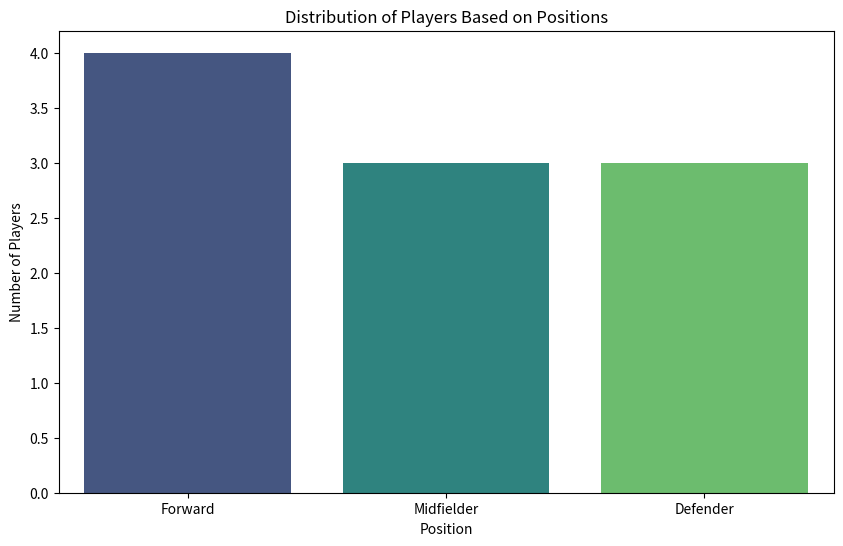

The matplotlib source for this figure:
import pandas as pd
import matplotlib.pyplot as plt
import seaborn as sns

# Sample dataset creation
data = {
    'Name': ['Player1', 'Player2', 'Player3', 'Player4', 'Player5', 'Player6', 'Player7', 'Player8', 'Player9', 'Player10'],
    'Age': [25, 28, 23, 26, 22, 30, 27, 29, 24, 31],
    'Position': ['Forward', 'Midfielder', 'Defender', 'Forward', 'Midfielder', 'Forward', 'Defender', 'Midfielder', 'Defender', 'Forward'],
    'GoalsScored': [20, 15, 5, 18, 12, 25, 8, 14, 7, 22],
    'WeeklySalary': [10000, 12000, 8000, 15000, 11000, 18000, 9000, 13000, 7500, 20000]
}

df = pd.DataFrame(data)

# Find the top 5 players with the highest number of goals scored
top_goals_players = df.nlargest(5, 'GoalsScored')

# Find the top 5 players with the highest salaries
top_salary_players = df.nlargest(5, 'WeeklySalary')

# Calculate the average age of players
average_age = df['Age'].mean()

# Display the names of players above the average age
above_average_age_players = df[df['Age'] > average_age]['Name']

# Visualize the distribution of players based on their positions using a bar chart
plt.figure(figsize=(10, 6))
sns.countplot(x='Position', data=df, palette='viridis')
plt.title('Distribution of Players Based on Positions')
plt.xlabel('Position')
plt.ylabel('Number of Players')
plt.show()

# Display the results
print("Top 5 Players with the Highest Goals Scored:")
print(top_goals_players[['Name', 'GoalsScored']])
print("\nTop 5 Players with the Highest Salaries:")
print(top_salary_players[['Name', 'WeeklySalary']])
print(f"\nAverage Age of Players: {average_age:.2f}")
print("\nPlayers Above the Average Age:")
print(above_average_age_players)
